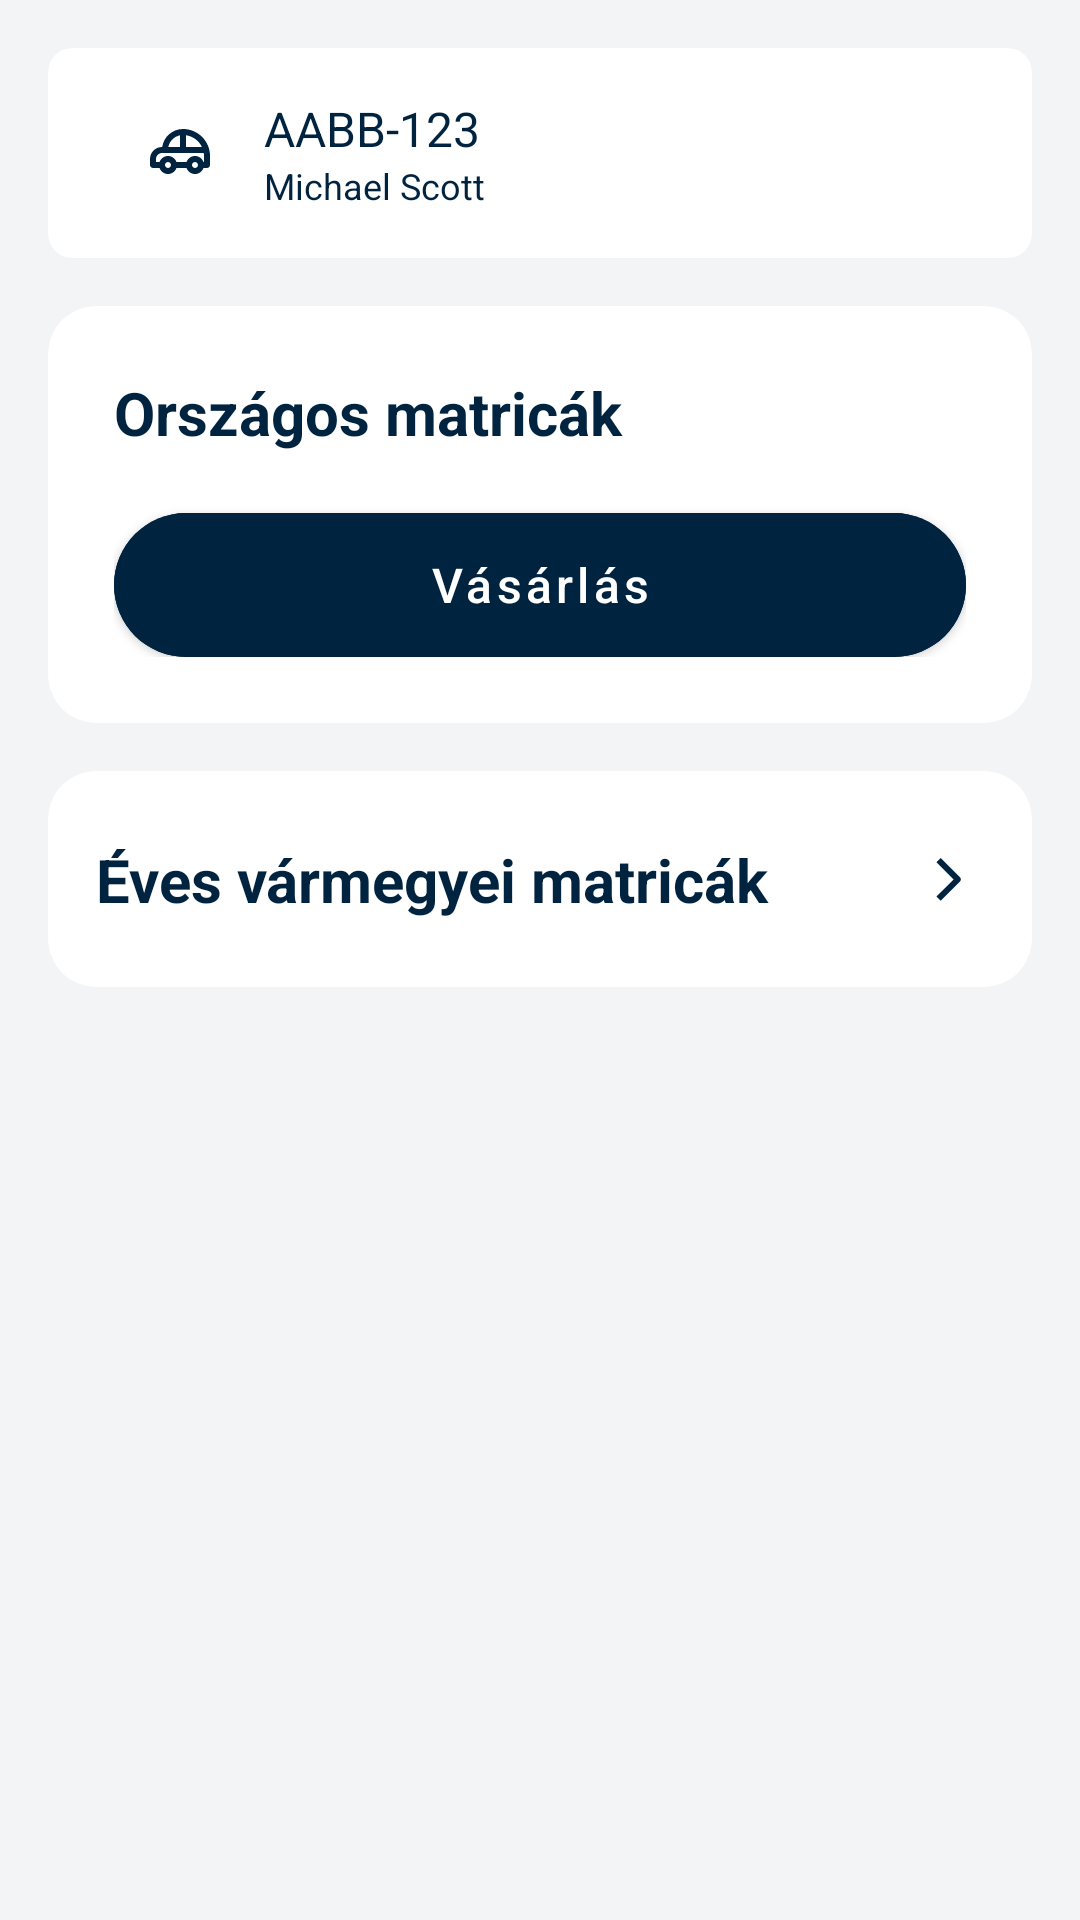

Here is an Android app screen rendered from its layout file. Give the layout XML and the strings, colors and styles it references.
<!-- AndroidManifest.xml: application theme Theme.Yettel_vignette -->
<!-- res/layout/fragment_vignette.xml -->
<?xml version="1.0" encoding="utf-8"?>
<ScrollView
    xmlns:android="http://schemas.android.com/apk/res/android"
    xmlns:app="http://schemas.android.com/apk/res-auto"
    android:background="#F2F4F5"
    android:layout_width="match_parent"
    android:paddingBottom="16dp"
    android:layout_height="match_parent">
<androidx.constraintlayout.widget.ConstraintLayout
    android:layout_marginHorizontal="16dp"
    android:layout_width="match_parent"
    android:layout_height="match_parent"
    android:backgroundTint="@color/black">
    <androidx.constraintlayout.widget.ConstraintLayout
        android:id="@+id/vehicle_information_view"
        android:layout_width="match_parent"
        android:layout_height="wrap_content"
        android:layout_marginTop="16dp"
        app:layout_constraintEnd_toEndOf="parent"
        app:layout_constraintStart_toStartOf="parent"
        app:layout_constraintTop_toTopOf="parent">
        <include layout="@layout/vehicle_information_layout" />
    </androidx.constraintlayout.widget.ConstraintLayout>

    <androidx.constraintlayout.widget.ConstraintLayout
        android:id="@+id/country_vignettes_view"
        android:layout_width="match_parent"
        android:layout_height="wrap_content"
        android:layout_marginTop="16dp"
        app:layout_constraintEnd_toEndOf="parent"
        app:layout_constraintStart_toStartOf="parent"
        app:layout_constraintTop_toBottomOf="@id/vehicle_information_view">
        <include layout="@layout/country_vignettes_layout" />
    </androidx.constraintlayout.widget.ConstraintLayout>

    <androidx.constraintlayout.widget.ConstraintLayout
        android:id="@+id/county_vignette_option"
        android:layout_width="match_parent"
        android:layout_height="wrap_content"
        android:layout_marginTop="16dp"
        app:layout_constraintEnd_toEndOf="parent"
        app:layout_constraintStart_toStartOf="parent"
        app:layout_constraintTop_toBottomOf="@id/country_vignettes_view">
        <include layout="@layout/vignette_menu_option" />
    </androidx.constraintlayout.widget.ConstraintLayout>
</androidx.constraintlayout.widget.ConstraintLayout>
</ScrollView>
<!-- res/layout/vehicle_information_layout.xml (included above) -->
<merge xmlns:tools="http://schemas.android.com/tools">
<com.google.android.material.card.MaterialCardView
    android:layout_width="match_parent"
    android:layout_height="wrap_content"
    app:cardBackgroundColor="@android:color/white"
    app:cardCornerRadius="8dp"
    app:cardElevation="0dp"
    xmlns:android="http://schemas.android.com/apk/res/android"
    xmlns:app="http://schemas.android.com/apk/res-auto">

    <androidx.constraintlayout.widget.ConstraintLayout
        android:layout_width="match_parent"
        android:layout_height="match_parent"
        android:layout_gravity="center"
        android:paddingVertical="16dp"
        android:paddingHorizontal="32dp">

        
        <ImageView
            android:id="@+id/image"
            android:layout_width="24dp"
            android:layout_height="24dp"
            android:src="@drawable/car"
            app:layout_constraintBottom_toBottomOf="parent"
            app:layout_constraintStart_toStartOf="parent"
            app:layout_constraintTop_toTopOf="parent" />
        <androidx.constraintlayout.widget.ConstraintLayout
            android:layout_marginStart="16dp"
            app:layout_constraintStart_toEndOf="@id/image"
            app:layout_constraintEnd_toEndOf="parent"
            android:layout_width="0dp"
            android:layout_height="match_parent">
            <LinearLayout
                android:weightSum="1"
                android:orientation="vertical"
                android:layout_width="match_parent"
                android:layout_height="match_parent">
                <TextView
                    android:gravity="start|bottom"
                    android:layout_weight="0.5"
                    android:id="@+id/plate"
                    tools:text="AABB-123"
                    android:textColor="@color/yettel_text_color"
                    android:layout_width="match_parent"
                    android:layout_height="wrap_content"
                    android:textSize="16sp" />

                <TextView
                    android:layout_weight="0.5"
                    android:id="@+id/name"
                    tools:text="Michael Scott"
                    android:textColor="@color/yettel_text_color"
                    android:layout_width="match_parent"
                    android:layout_height="wrap_content"
                    android:textSize="12sp" />
            </LinearLayout>
        </androidx.constraintlayout.widget.ConstraintLayout>

        </androidx.constraintlayout.widget.ConstraintLayout>

</com.google.android.material.card.MaterialCardView>
</merge>
<!-- res/layout/country_vignettes_layout.xml (included above) -->
<?xml version="1.0" encoding="utf-8"?>
<merge>
<com.google.android.material.card.MaterialCardView xmlns:android="http://schemas.android.com/apk/res/android"
    xmlns:app="http://schemas.android.com/apk/res-auto"
    android:layout_width="match_parent"
    android:layout_height="wrap_content"
    app:cardElevation="0dp"
    app:cardCornerRadius="16dp">

    <androidx.constraintlayout.widget.ConstraintLayout
        android:layout_width="match_parent"
        android:layout_height="match_parent"
        android:padding="22dp">

        <com.google.android.material.textview.MaterialTextView
            android:id="@+id/heading"
            style="@style/HeaderTextStyle"
            android:layout_width="match_parent"
            android:layout_height="wrap_content"
            android:text="Országos matricák"
            app:layout_constraintStart_toStartOf="parent"
            app:layout_constraintTop_toTopOf="parent" />

        <androidx.recyclerview.widget.RecyclerView
            android:id="@+id/country_vignette_recyclerview"
            android:layout_marginTop="12dp"
            android:layout_width="match_parent"
            android:layout_height="wrap_content"
            app:layout_constraintStart_toStartOf="parent"
            app:layout_constraintTop_toBottomOf="@id/heading" />

        <com.google.android.material.button.MaterialButton
            android:id="@+id/buy_country_vignette_button"
            android:text="Vásárlás"
            android:layout_marginTop="8dp"
            style="@style/default_filled_button"
            android:layout_width="match_parent"
            android:layout_height="wrap_content"
            app:layout_constraintTop_toBottomOf="@id/country_vignette_recyclerview" />
    </androidx.constraintlayout.widget.ConstraintLayout>

</com.google.android.material.card.MaterialCardView>
</merge>
<!-- res/layout/vignette_menu_option.xml (included above) -->
<?xml version="1.0" encoding="utf-8"?>
<com.google.android.material.card.MaterialCardView xmlns:android="http://schemas.android.com/apk/res/android"
    android:layout_width="match_parent"
    android:layout_height="72dp"
    android:layout_marginVertical="8dp"
    app:cardCornerRadius="16dp"
    app:cardElevation="0dp"
    android:backgroundTint="@color/white"
    xmlns:app="http://schemas.android.com/apk/res-auto">

    <androidx.constraintlayout.widget.ConstraintLayout
        android:layout_width="match_parent"
        android:layout_height="match_parent">

        <com.google.android.material.textview.MaterialTextView
            android:id="@+id/text"
            android:layout_width="0dp"
            android:layout_height="wrap_content"
            android:text="Éves vármegyei matricák"
            android:textSize="20sp"
            style="@style/HeaderTextStyle"
            android:gravity="center_vertical"
            app:layout_constraintStart_toStartOf="parent"
            app:layout_constraintEnd_toStartOf="@+id/chevron"
            app:layout_constraintTop_toTopOf="parent"
            app:layout_constraintBottom_toBottomOf="parent"
            android:paddingStart="16dp"
            android:paddingEnd="8dp"/>

        <ImageView
            android:id="@+id/chevron"
            android:layout_width="wrap_content"
            android:layout_height="wrap_content"
            android:src="@drawable/chevron_right"
            app:layout_constraintEnd_toEndOf="parent"
            app:layout_constraintTop_toTopOf="parent"
            app:layout_constraintBottom_toBottomOf="parent"
            android:paddingEnd="16dp"/>

    </androidx.constraintlayout.widget.ConstraintLayout>

</com.google.android.material.card.MaterialCardView>
<!-- resources referenced by this layout -->
<resources>
  <color name="black">#FF000000</color>
  <color name="white">#FFFFFFFF</color>
  <color name="yettel_text_color">#002340</color>
  <!-- drawable car (drawable) -->
  <vector xmlns:android="http://schemas.android.com/apk/res/android"
      android:width="24dp"
      android:height="24dp"
      android:viewportWidth="24"
      android:viewportHeight="24">
    <group>
      <clip-path
          android:pathData="M0,0h24v24h-24z"/>
      <path
          android:pathData="M13,4C9.479,4 6.558,6.612 6.071,10H6C3.794,10 2,11.795 2,14V16C2,16.553 2.448,17 3,17H5.185C5.599,18.162 6.698,19 8,19C9.302,19 10.401,18.162 10.816,17H14.185C14.599,18.162 15.699,19 17,19C18.301,19 19.401,18.162 19.816,17H21C21.552,17 22,16.553 22,16V13C22,8.037 17.962,4 13,4ZM19.315,10H14V6.08C16.353,6.419 18.326,7.928 19.315,10ZM12,6.102V10H8.101C8.5,8.044 10.044,6.5 12,6.102ZM8,17C7.449,17 7,16.551 7,16C7,15.449 7.449,15 8,15C8.551,15 9,15.449 9,16C9,16.551 8.551,17 8,17ZM17,17C16.449,17 16,16.551 16,16C16,15.449 16.449,15 17,15C17.551,15 18,15.449 18,16C18,16.551 17.551,17 17,17ZM20,15H19.816C19.401,13.838 18.302,13 17,13C15.698,13 14.599,13.838 14.185,15H10.816C10.401,13.838 9.302,13 8,13C6.698,13 5.599,13.838 5.185,15H4V14C4,12.896 4.897,12 6,12H19.92C19.967,12.328 20,12.66 20,13V15Z"
          android:fillColor="#002340"/>
    </group>
  </vector>
  <!-- drawable chevron_right (drawable) -->
  <vector xmlns:android="http://schemas.android.com/apk/res/android"
      android:width="24dp"
      android:height="24dp"
      android:viewportWidth="24"
      android:viewportHeight="24">
    <path
        android:pathData="M15.995,11.428C16.385,11.819 16.385,12.452 15.995,12.842L9.567,19.271L8.152,17.857L13.873,12.135L8.152,6.414L9.567,5L15.995,11.428Z"
        android:fillColor="#002340"/>
  </vector>
  <style name="HeaderTextStyle">
          <item name="android:textSize">20sp</item>
          <item name="android:lineHeight">28sp</item>
          <item name="android:textAllCaps">false</item>
          <item name="android:textStyle">bold</item>
          <item name="android:textColor">#002340</item>
      </style>
  <style name="default_filled_button" parent="Widget.MaterialComponents.Button">
          
          <item name="android:textColor">#FFFFFF</item>
          
          <item name="android:textSize">16sp</item>
          
          <item name="android:textAllCaps">false</item>
          
          <item name="cornerRadius">24dp</item>
          
          <item name="android:backgroundTint">#002340</item>
          
          <item name="android:insetTop">0dp</item>
          <item name="android:insetBottom">0dp</item>
          
          <item name="android:layout_height">48dp</item>
          
          <item name="android:layout_width">match_parent</item>
      </style>
  <style name="Theme.Yettel_vignette" parent="Theme.MaterialComponents.DayNight.NoActionBar">
          
          <item name="colorPrimary">@color/purple_500</item>
          <item name="colorPrimaryVariant">@color/purple_700</item>
          <item name="colorOnPrimary">@color/white</item>
          
          <item name="colorSecondary">@color/teal_200</item>
          <item name="colorSecondaryVariant">@color/teal_700</item>
          <item name="colorOnSecondary">@color/black</item>
          
          <item name="android:statusBarColor">#B4FF00</item>
          
      </style>
  <color name="purple_500">#FF6200EE</color>
  <color name="purple_700">#FF3700B3</color>
  <color name="teal_200">#FF03DAC5</color>
  <color name="teal_700">#FF018786</color>
</resources>
